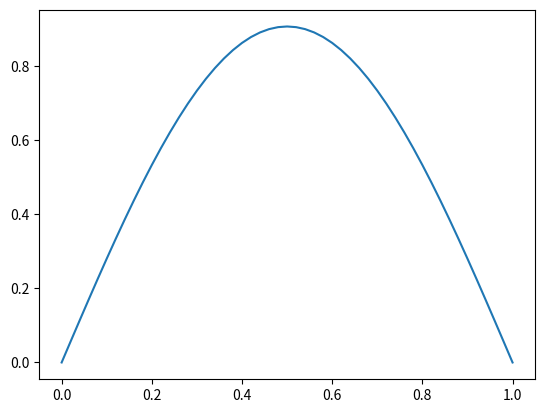

The script that saved this image:
import numpy as np
import matplotlib.pyplot as plt

def heatequation(L, T, alpha, f, Nx, Nt):
    # Initialize the grid
    x = np.linspace(0, L, Nx+1)    # mesh points in space
    dx = x[1] - x[0]
    t = np.linspace(0, T, Nt+1)    # mesh points in time
    dt = t[1] - t[0]
    F = alpha*dt/dx**2
    u   = np.zeros(Nx+1)           # unknown u at new time level
    u_n = np.zeros(Nx+1)           # u at the previous time level

    # Set initial condition
    for i in range(0, Nx+1):
        u_n[i] = f(x[i])

    for n in range(0, Nt):
        # Compute u at inner mesh points
        for i in range(1, Nx):
            u[i] = u_n[i] + F*(u_n[i-1] - 2*u_n[i] + u_n[i+1])

        # Insert boundary conditions
        u[0] = 0;  u[Nx] = 0

        # Update u_n before next step
        u_n[:]= u

    return u

# Define the initial temperature distribution
def f(x):
    return np.sin(np.pi*x)

if __name__ == '__main__':
    # Plot the solution
    u = heatequation(L=1, T=0.1, alpha=0.1, f=f, Nx=50, Nt=50)
    plt.plot(np.linspace(0, 1, 51), u)
    plt.show()
